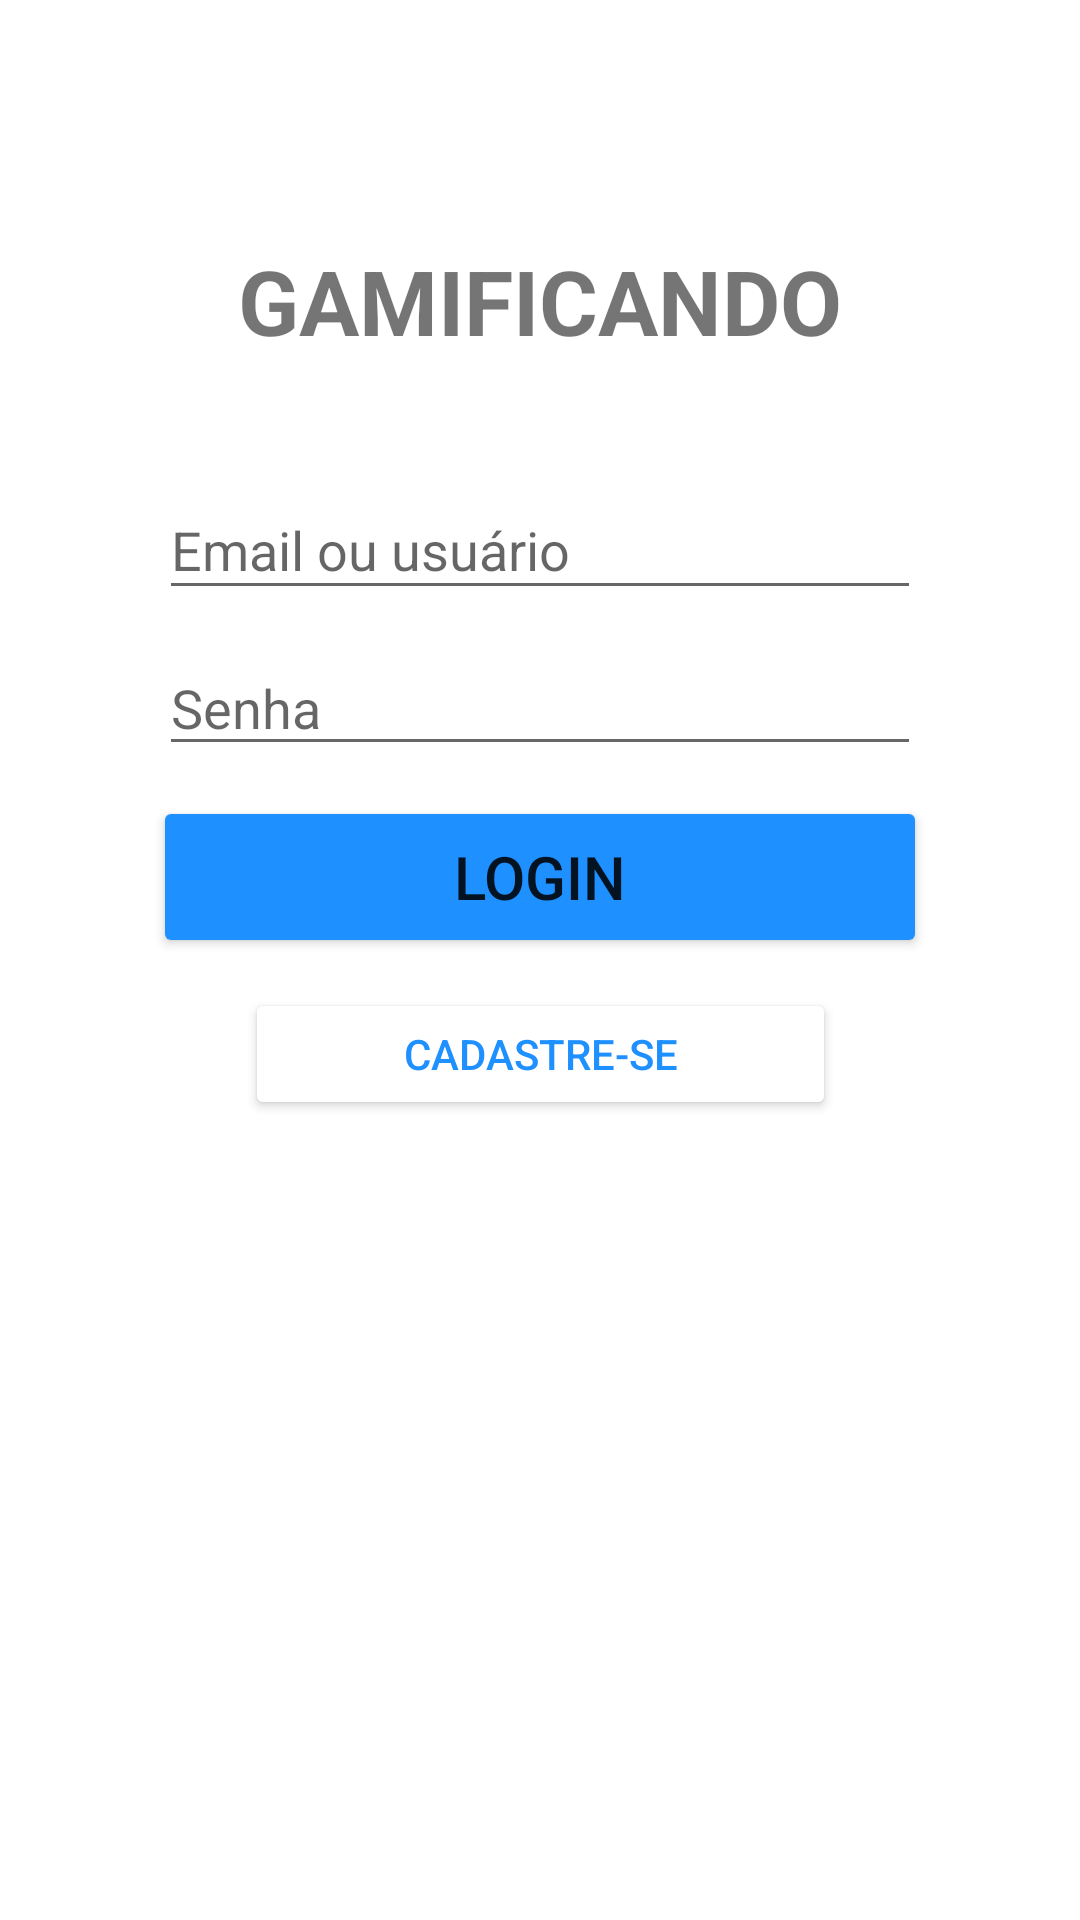

The Android layout XML behind this screen, and the referenced resources:
<!-- AndroidManifest.xml: application theme Theme.Gamification.NoActionBar -->
<!-- res/layout/activity_main2.xml -->
<?xml version="1.0" encoding="utf-8"?>
<androidx.constraintlayout.widget.ConstraintLayout xmlns:android="http://schemas.android.com/apk/res/android"
    xmlns:app="http://schemas.android.com/apk/res-auto"
    xmlns:tools="http://schemas.android.com/tools"
    android:layout_width="match_parent"
    android:layout_height="match_parent"
    tools:context=".activity.MainActivity">

    <TextView
        android:id="@+id/logo"
        android:layout_width="wrap_content"
        android:layout_height="wrap_content"
        android:text="GAMIFICANDO"
        android:textSize="30dp"
        android:layout_marginTop="80dp"
        android:textStyle="bold"
        app:layout_constraintEnd_toEndOf="parent"
        app:layout_constraintStart_toStartOf="parent"
        app:layout_constraintTop_toTopOf="parent"
        tools:layout_editor_absoluteY="102dp" />

    <EditText
        android:id="@+id/edtEmail"
        android:layout_width="254dp"
        android:layout_height="43dp"
        android:ems="10"
        android:hint="Email ou usuário"
        android:inputType="text"
        android:layout_marginTop="40dp"
        app:layout_constraintEnd_toEndOf="parent"
        app:layout_constraintStart_toStartOf="parent"
        app:layout_constraintTop_toBottomOf="@id/logo"
        tools:layout_editor_absoluteY="194dp" />

    <EditText
        android:id="@+id/edtSenha"
        android:layout_width="254dp"
        android:layout_height="42dp"
        android:ems="10"
        android:hint="Senha"
        android:inputType="textPassword"
        android:layout_marginTop="10dp"
        app:layout_constraintEnd_toEndOf="parent"
        app:layout_constraintStart_toStartOf="parent"
        app:layout_constraintTop_toBottomOf="@id/edtEmail"
        tools:layout_editor_absoluteY="264dp" />

    <Button
        android:id="@+id/btLogin"
        android:layout_width="258dp"
        android:layout_height="54dp"
        android:backgroundTint="@color/padrao"
        android:text="Login"
        android:textSize="20dp"
        android:layout_marginTop="10dp"
        app:layout_constraintEnd_toEndOf="parent"
        app:layout_constraintStart_toStartOf="parent"
        app:layout_constraintTop_toBottomOf="@id/edtSenha"
        tools:layout_editor_absoluteY="321dp" />

    <Button
        android:id="@+id/btCadastro"
        android:layout_width="197dp"
        android:layout_height="44dp"
        android:backgroundTint="@color/white"
        android:text="Cadastre-se"
        android:textColor="#1E90FF"
        android:textSize="14dp"
        android:layout_marginTop="10dp"
        app:layout_constraintTop_toBottomOf="@id/btLogin"
        app:layout_constraintEnd_toEndOf="parent"
        app:layout_constraintStart_toStartOf="parent"
        tools:layout_editor_absoluteY="375dp" />

</androidx.constraintlayout.widget.ConstraintLayout>
<!-- resources referenced by this layout -->
<resources>
  <color name="padrao">#1E90FF</color>
  <color name="white">#FFFFFFFF</color>
  <style name="Theme.Gamification.NoActionBar">
          <item name="windowActionBar">false</item>
          <item name="windowNoTitle">true</item>
      </style>
</resources>
